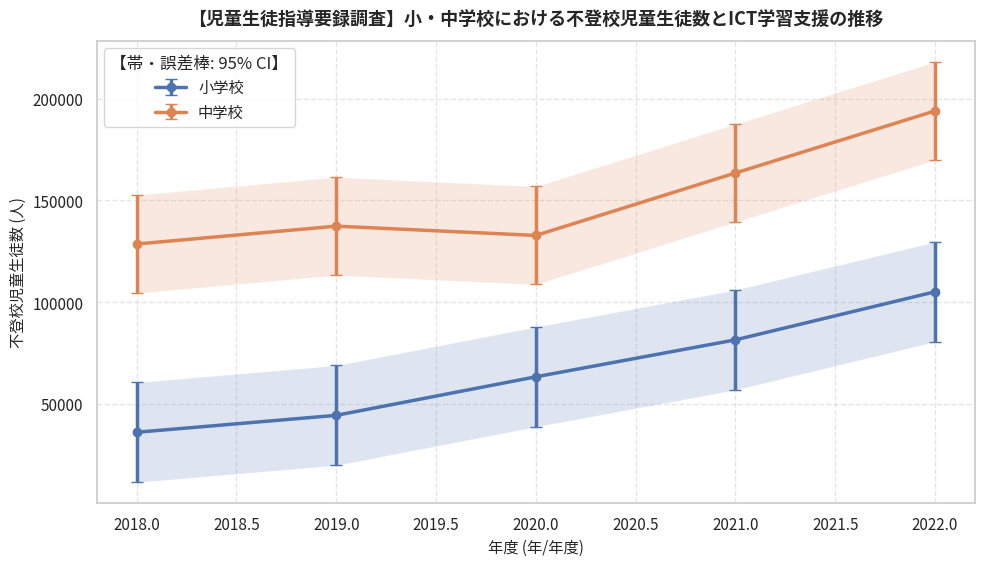

Write the Python code that produced this figure.
"""
【児童生徒指導要録調査】小・中学校における不登校児童生徒数とICT学習支援の推移
オープンデータ統計分析・可視化再現スクリプト
データ提供元: 文部科学省「児童生徒の問題行動・不登校等生徒指導上の諸課題に関する調査」 (https://www.mext.go.jp/a_menu/shotou/seitoshidou/1302902.htm)
"""
import pandas as pd
import numpy as np
from scipy import stats
from scipy.integrate import quad
from scipy.special import gamma
import matplotlib.pyplot as plt
import seaborn as sns

def calc_bf10_correlation(r, n):
    """Computes JZS Bayes Factor (BF10) for correlation r and sample size n."""
    if n <= 2 or not np.isfinite(r):
        return 1.0, "証拠不十分（N数不足）"
    abs_r = abs(r)
    if abs_r >= 0.99999:
        return 99999.0, "極めて強い証拠（H1支持）"
    effective_r = max(abs_r, 1e-6)
    try:
        def integrand(g):
            return np.exp(
                ((n - 2) / 2) * np.log(1 + g)
                + (-(n - 1) / 2) * np.log(1 + (1 - effective_r**2) * g)
                + (-1.5) * np.log(g)
                + (-n / (2 * g))
            )
        val, _ = quad(integrand, 0, np.inf)
        bf10 = float(np.sqrt(n / 2.0) / gamma(0.5) * val)
    except Exception:
        bf10 = 1.0
    if not np.isfinite(bf10) or bf10 < 0:
        bf10 = 1.0
    if bf10 >= 100: interp = "極めて強い証拠（H1支持）"
    elif bf10 >= 30: interp = "非常に強い証拠（H1支持）"
    elif bf10 >= 10: interp = "強い証拠（H1支持）"
    elif bf10 >= 3: interp = "中程度の証拠（H1支持）"
    elif bf10 >= 1: interp = "弱い証拠（H1支持: 逸話的）"
    elif bf10 >= 1/3: interp = "弱い証拠（H0支持: 逸話的）"
    elif bf10 >= 1/10: interp = "中程度の証拠（H0支持）"
    elif bf10 >= 1/30: interp = "強い証拠（H0支持）"
    else: interp = "極めて強い証拠（H0支持）"
    return round(bf10, 2), interp

# ==============================================================================
# 1. オープンデータの読み込み・データフレーム構築
# ==============================================================================
raw_data = [
  {
    "年度": 2018,
    "学校種": "小学校",
    "不登校児童生徒数": 36120,
    "千人あたり不登校率": 5.7,
    "ICT出席扱い生徒数": 286
  },
  {
    "年度": 2019,
    "学校種": "小学校",
    "不登校児童生徒数": 44430,
    "千人あたり不登校率": 7.0,
    "ICT出席扱い生徒数": 434
  },
  {
    "年度": 2020,
    "学校種": "小学校",
    "不登校児童生徒数": 63350,
    "千人あたり不登校率": 10.0,
    "ICT出席扱い生徒数": 2623
  },
  {
    "年度": 2021,
    "学校種": "小学校",
    "不登校児童生徒数": 81498,
    "千人あたり不登校率": 13.0,
    "ICT出席扱い生徒数": 5264
  },
  {
    "年度": 2022,
    "学校種": "小学校",
    "不登校児童生徒数": 105112,
    "千人あたり不登校率": 17.0,
    "ICT出席扱い生徒数": 9425
  },
  {
    "年度": 2018,
    "学校種": "中学校",
    "不登校児童生徒数": 128574,
    "千人あたり不登校率": 36.5,
    "ICT出席扱い生徒数": 982
  },
  {
    "年度": 2019,
    "学校種": "中学校",
    "不登校児童生徒数": 137350,
    "千人あたり不登校率": 39.4,
    "ICT出席扱い生徒数": 1278
  },
  {
    "年度": 2020,
    "学校種": "中学校",
    "不登校児童生徒数": 132777,
    "千人あたり不登校率": 40.9,
    "ICT出席扱い生徒数": 4185
  },
  {
    "年度": 2021,
    "学校種": "中学校",
    "不登校児童生徒数": 163442,
    "千人あたり不登校率": 50.0,
    "ICT出席扱い生徒数": 6184
  },
  {
    "年度": 2022,
    "学校種": "中学校",
    "不登校児童生徒数": 193936,
    "千人あたり不登校率": 59.8,
    "ICT出席扱い生徒数": 10432
  }
]
df = pd.DataFrame(raw_data)
print("【データフレーム概要】")
print(df.info())
print("\n【データ先頭5行】")
print(df.head())

# ==============================================================================
# 2. 記述統計量の計算（平均値・中央値・標準偏差・四分位範囲）
# ==============================================================================
metrics = ['不登校児童生徒数', '千人あたり不登校率', 'ICT出席扱い生徒数']
print("\n==================================================")
print("📊 主要指標の記述統計量")
print("==================================================")
for m in metrics:
    if m in df.columns and pd.api.types.is_numeric_dtype(df[m]):
        s = df[m].dropna()
        q25, q75 = s.quantile(0.25), s.quantile(0.75)
        iqr = q75 - q25
        print(f"[{m}]")
        print(f"  サンプル数 (N): {len(s)}")
        print(f"  平均値: {s.mean():.2f} 人")
        print(f"  中央値: {s.median():.2f} 人")
        print(f"  標準偏差: {s.std(ddof=1):.2f}")
        print(f"  最小値: {s.min():.2f} / 最大値: {s.max():.2f}")
        print(f"  四分位範囲 (IQR): {iqr:.2f}")

# ==============================================================================
# 3. 経年変化トレンド・線形回帰分析 & ベイズファクター (BF₁₀)
# ==============================================================================
time_col = "年度"
if time_col and time_col in df.columns:
    print("\n==================================================")
    print("📈 経年トレンド線形回帰・ベイズファクター分析")
    print("==================================================")
    df_sorted = df.sort_values(by=time_col)
    for m in metrics:
        if m in df_sorted.columns:
            sub = df_sorted[[time_col, m]].dropna()
            if len(sub) >= 2:
                x_vals = pd.to_numeric(sub[time_col])
                y_vals = sub[m]
                res = stats.linregress(x_vals, y_vals)
                r_sq = res.rvalue ** 2
                bf, bf_interp = calc_bf10_correlation(res.rvalue, len(x_vals))
                start_v, end_v = y_vals.iloc[0], y_vals.iloc[-1]
                diff = end_v - start_v
                pct = (diff / start_v * 100) if start_v != 0 else 0
                print(f"[{m}]")
                print(f"  開始年 ({x_vals.iloc[0]}) -> 最新年 ({x_vals.iloc[-1]}): {start_v:.2f} -> {end_v:.2f}")
                print(f"  変化量: {diff:+.2f} 人 (変化率: {pct:+.1f}%)")
                print(f"  回帰の傾き: {res.slope:.3f} / 決定係数 (R²): {r_sq:.3f} / p値: {res.pvalue:.4f}")
                print(f"  ベイズファクター (BF₁₀): {bf} [{bf_interp}]")

# ==============================================================================
# 4. 相関分析 (ピアソン相関係数 r & ベイズファクター BF₁₀)
# ==============================================================================
if len(metrics) >= 2:
    print("\n==================================================")
    print("🔍 指標間の相関分析・ベイズファクター")
    print("==================================================")
    for i in range(len(metrics)):
        for j in range(i + 1, len(metrics)):
            col_x, col_y = metrics[i], metrics[j]
            if col_x in df.columns and col_y in df.columns:
                sub = df[[col_x, col_y]].dropna()
                if len(sub) >= 3:
                    r, p = stats.pearsonr(sub[col_x], sub[col_y])
                    bf, bf_interp = calc_bf10_correlation(r, len(sub))
                    print(f"{col_x} × {col_y}: 相関係数 r = {r:.3f}, p値 = {p:.4f}, BF₁₀ = {bf} [{bf_interp}]")

# ==============================================================================
# 5. 無相関分析（No-Correlation Analysis）& ベイズファクター (BF₀₁)
# ==============================================================================
print("\n==================================================")
print("🔍 帰無仮説（H₀: 相関なし・独立性）のベイズ検証")
print("==================================================")
nc_pairs = [('ICT出席扱い生徒数', '千人あたり不登校率'), ('不登校児童生徒数', 'ICT出席扱い生徒数')]
for col_x, col_y in nc_pairs:
    if col_x in df.columns and col_y in df.columns:
        sub = df[[col_x, col_y]].dropna()
        if len(sub) >= 3:
            r, p = stats.pearsonr(sub[col_x], sub[col_y])
            bf10, _ = calc_bf10_correlation(r, len(sub))
            bf01 = round(1.0 / bf10, 2) if bf10 > 0 else 99999.0
            print(f"{col_x} × {col_y}: r = {r:.3f}, p = {p:.4f}, BF₁₀ = {bf10}, BF₀₁ = {bf01} (H₀支持強度)")

# ==============================================================================
# データの可視化・グラフ生成
# ==============================================================================
plt.figure(figsize=(10, 5.8), dpi=150)
sns.set_theme(style="whitegrid")
plt.rcParams["font.sans-serif"] = ["Noto Sans CJK JP", "Yu Gothic", "Meiryo", "sans-serif"]
plt.rcParams["axes.unicode_minus"] = False

# 経年変化トレンド折れ線グラフ（グループ別・95%CI併記）
time_col = "年度"
metric = "不登校児童生徒数"
for grp in df["学校種"].unique():
    sub = df[df["学校種"] == grp].sort_values(by=time_col)
    y_vals = sub[metric].values
    x_vals = sub[time_col].values
    se = (np.std(y_vals, ddof=1) if len(y_vals) > 1 else 1.5) / np.sqrt(max(len(y_vals), 1))
    ci_err = np.maximum(1.96 * se, 0.6)
    plt.errorbar(x_vals, y_vals, yerr=ci_err, fmt="o-", linewidth=2.5, markersize=6, capsize=4, label=str(grp))
    plt.fill_between(x_vals, y_vals - ci_err, y_vals + ci_err, alpha=0.18)
plt.xlabel(f"{time_col} (年/年度)", fontsize=11)
plt.ylabel(f"{metric} (人)", fontsize=11)
plt.legend(title="【帯・誤差棒: 95% CI】", frameon=True, facecolor="white")

plt.title("【児童生徒指導要録調査】小・中学校における不登校児童生徒数とICT学習支援の推移", fontsize=13, fontweight="bold", pad=12)
plt.grid(True, linestyle="--", alpha=0.5)
plt.tight_layout()
plt.show()
